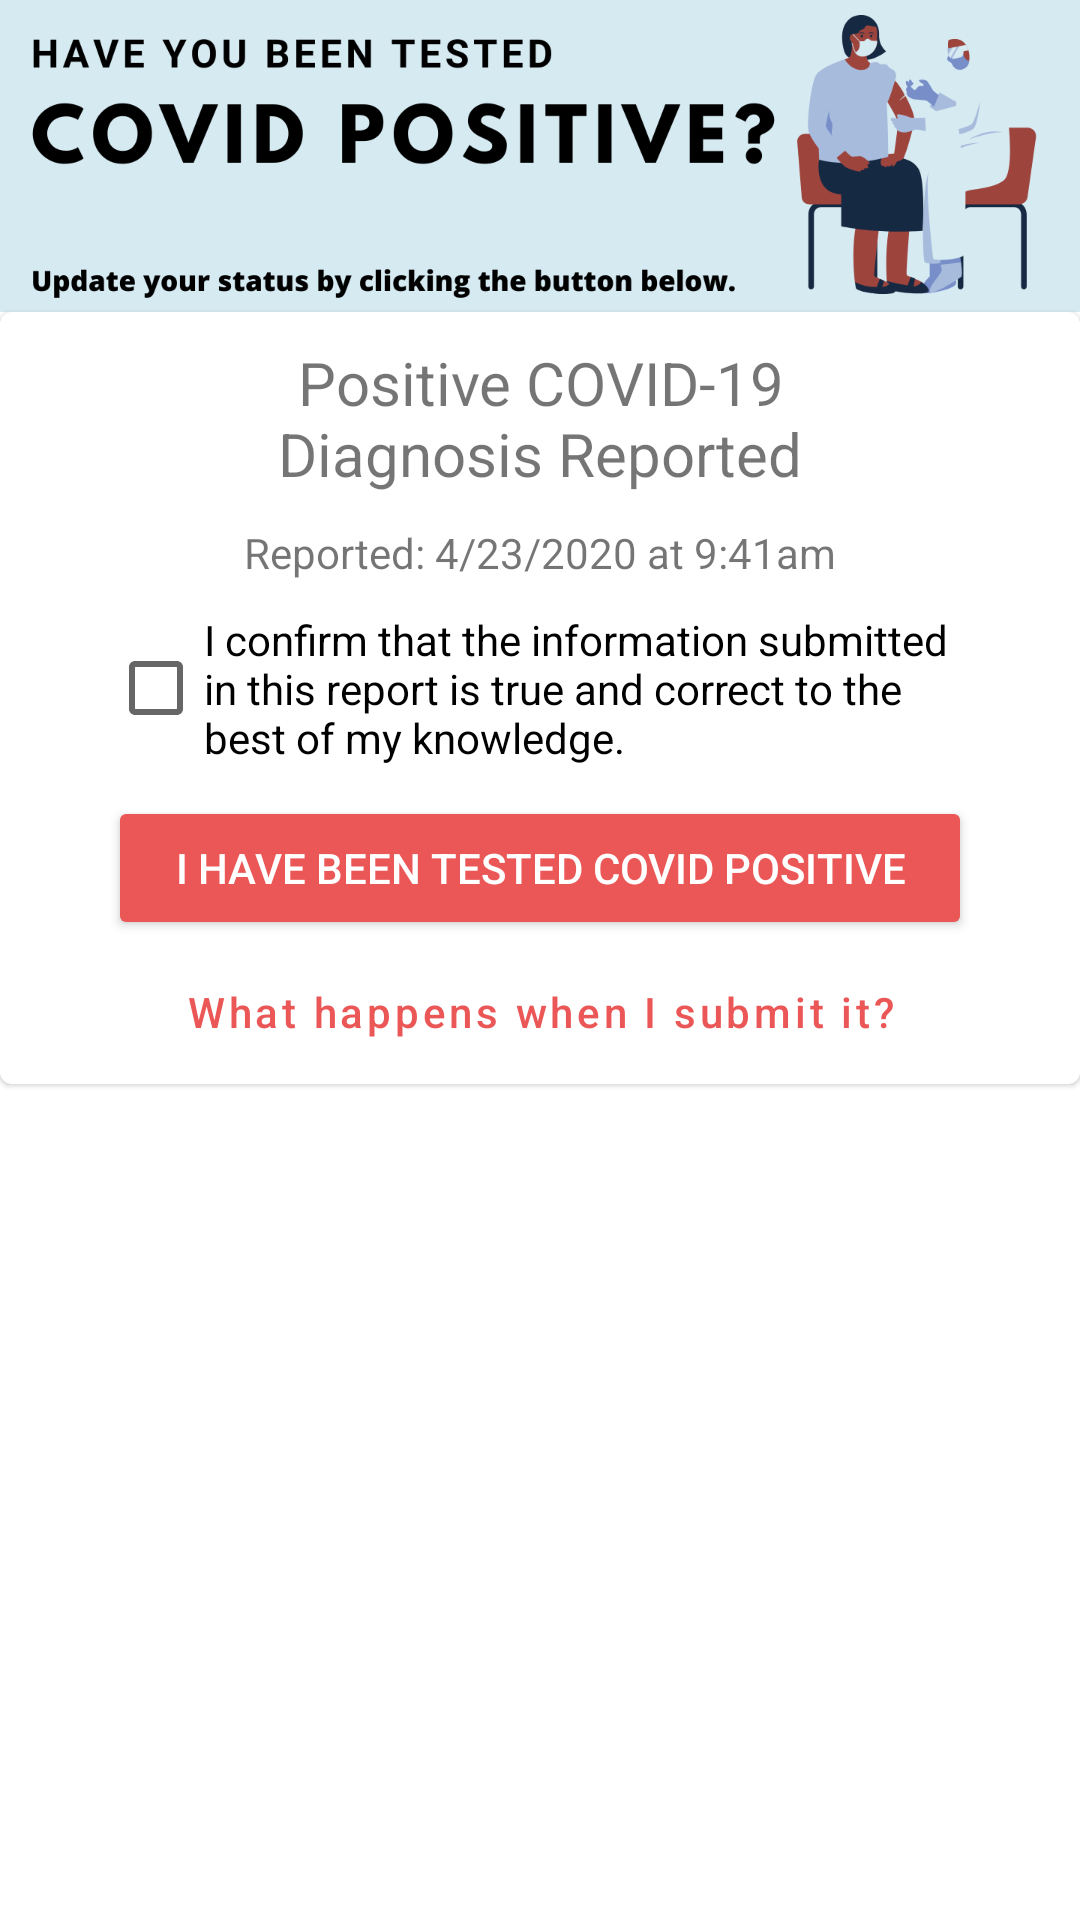

Android layout source for this screen:
<!-- AndroidManifest.xml: application theme AppTheme -->
<!-- res/layout/card_upload.xml -->
<?xml version="1.0" encoding="utf-8"?>
<androidx.constraintlayout.widget.ConstraintLayout xmlns:app="http://schemas.android.com/apk/res-auto"
    xmlns:android="http://schemas.android.com/apk/res/android"
    android:layout_width="match_parent"
    android:layout_height="wrap_content">

    <ImageView
        android:id="@+id/imageView6"
        android:layout_width="match_parent"
        android:layout_height="wrap_content"
        android:adjustViewBounds="true"
        android:src="@drawable/warning_covid"
        app:layout_constraintStart_toStartOf="parent"
        app:layout_constraintTop_toTopOf="parent" />

    <com.google.android.material.card.MaterialCardView
        android:id="@+id/materialCardView"
        android:layout_width="0dp"
        android:layout_height="wrap_content"
        android:foregroundTint="@color/white"
        app:layout_constraintEnd_toEndOf="parent"
        app:layout_constraintStart_toStartOf="parent"
        app:layout_constraintTop_toBottomOf="@+id/imageView6"
        app:strokeColor="@color/gray"
        app:strokeWidth="1dp">

        <androidx.constraintlayout.widget.ConstraintLayout
            android:layout_width="match_parent"
            android:layout_height="wrap_content">

            <TextView
                android:id="@+id/pos"
                android:layout_width="0dp"
                android:layout_height="wrap_content"
                android:gravity="center_horizontal"
                android:text="@string/positive_covid_report"
                android:textSize="20sp"
                android:layout_marginTop="10dp"
                app:layout_constraintStart_toStartOf="@+id/guidelineV45"
                app:layout_constraintEnd_toStartOf="@+id/guidelineV75"
                app:layout_constraintTop_toTopOf="parent" />

            <TextView
                android:id="@+id/date"
                android:layout_width="0dp"
                android:layout_height="wrap_content"
                android:layout_marginTop="10dp"
                android:gravity="center_horizontal"
                android:text="Reported: 4/23/2020 at 9:41am"
                android:textSize="14sp"
                app:layout_constraintEnd_toStartOf="@+id/guidelineV85"
                app:layout_constraintStart_toStartOf="@+id/guidelineV15"
                app:layout_constraintTop_toBottomOf="@+id/pos" />

            <CheckBox
                android:id="@+id/certBoxReport"
                android:layout_width="0dp"
                android:layout_height="wrap_content"
                android:layout_marginTop="10dp"
                android:text="@string/certText"
                app:layout_constraintEnd_toStartOf="@+id/guidelineV85"
                app:layout_constraintStart_toStartOf="@+id/guidelineV15"
                app:layout_constraintTop_toBottomOf="@+id/date" />

            <Button
                android:id="@+id/uploadButton"
                android:layout_width="0dp"
                android:layout_height="wrap_content"
                android:layout_marginTop="10dp"
                android:backgroundTint="@color/purpleLight"
                android:text="@string/submit_your_report_button_text"
                android:textColor="@color/white"
                app:layout_constraintEnd_toStartOf="@+id/guidelineV85"
                app:layout_constraintHorizontal_bias="0.0"
                app:layout_constraintStart_toStartOf="@+id/guidelineV15"
                app:layout_constraintTop_toBottomOf="@+id/certBoxReport" />

            <Button
                android:id="@+id/whatHappens"
                style="@style/Widget.MaterialComponents.Button.TextButton"
                android:layout_width="0dp"
                android:layout_height="wrap_content"
                android:backgroundTint="@color/white"
                android:text="@string/what_happen_when_i_submit_report"
                android:textAllCaps="false"
                android:textColor="@color/purpleLight"
                app:layout_constraintEnd_toEndOf="parent"
                app:layout_constraintHorizontal_bias="0.0"
                app:layout_constraintStart_toStartOf="parent"
                app:layout_constraintTop_toBottomOf="@+id/uploadButton" />

            <androidx.constraintlayout.widget.Guideline
                android:id="@+id/guidelineV15"
                android:layout_width="wrap_content"
                android:layout_height="wrap_content"
                android:orientation="vertical"
                app:layout_constraintGuide_percent=".1"
                app:layout_constraintGuide_begin="20dp" />

            <androidx.constraintlayout.widget.Guideline
                android:id="@+id/guidelineV45"
                android:layout_width="wrap_content"
                android:layout_height="wrap_content"
                android:orientation="vertical"
                app:layout_constraintGuide_percent=".2"
                app:layout_constraintGuide_begin="20dp" />
            <androidx.constraintlayout.widget.Guideline
                android:id="@+id/guidelineV75"
                android:layout_width="wrap_content"
                android:layout_height="wrap_content"
                android:orientation="vertical"
                app:layout_constraintGuide_percent=".8"
                app:layout_constraintGuide_begin="20dp" />
            <androidx.constraintlayout.widget.Guideline
                android:id="@+id/guidelineV85"
                android:layout_width="wrap_content"
                android:layout_height="wrap_content"
                android:orientation="vertical"
                app:layout_constraintGuide_percent=".9"
                app:layout_constraintGuide_begin="20dp" />
        </androidx.constraintlayout.widget.ConstraintLayout>
    </com.google.android.material.card.MaterialCardView>

</androidx.constraintlayout.widget.ConstraintLayout>
<!-- resources referenced by this layout -->
<resources>
  <color name="gray">#FFFFFF</color>
  <color name="purpleLight">#EB5757</color>
  <color name="white">#FFFFFF</color>
  <!-- drawable warning_covid: png bitmap (drawable, 73316 bytes) -->
  <string name="certText">I confirm that the information submitted in this report is true and correct to the best of my knowledge.</string>
  <string name="positive_covid_report" comment="text to be shown to user when they want to report that they were tested positive">Positive COVID-19 Diagnosis Reported</string>
  <string name="submit_your_report_button_text">I have been tested COVID positive</string>
  <string name="what_happen_when_i_submit_report">What happens when I submit it?</string>
  <style name="AppTheme" parent="Theme.MaterialComponents.Light.DarkActionBar">
          <item name="colorPrimary">@color/purpleLight</item>
          <item name="colorPrimaryDark">@color/purpleDark</item>
          <item name="colorAccent">@color/purpleDark</item>
      </style>
  <color name="purpleDark">#000000</color>
</resources>
